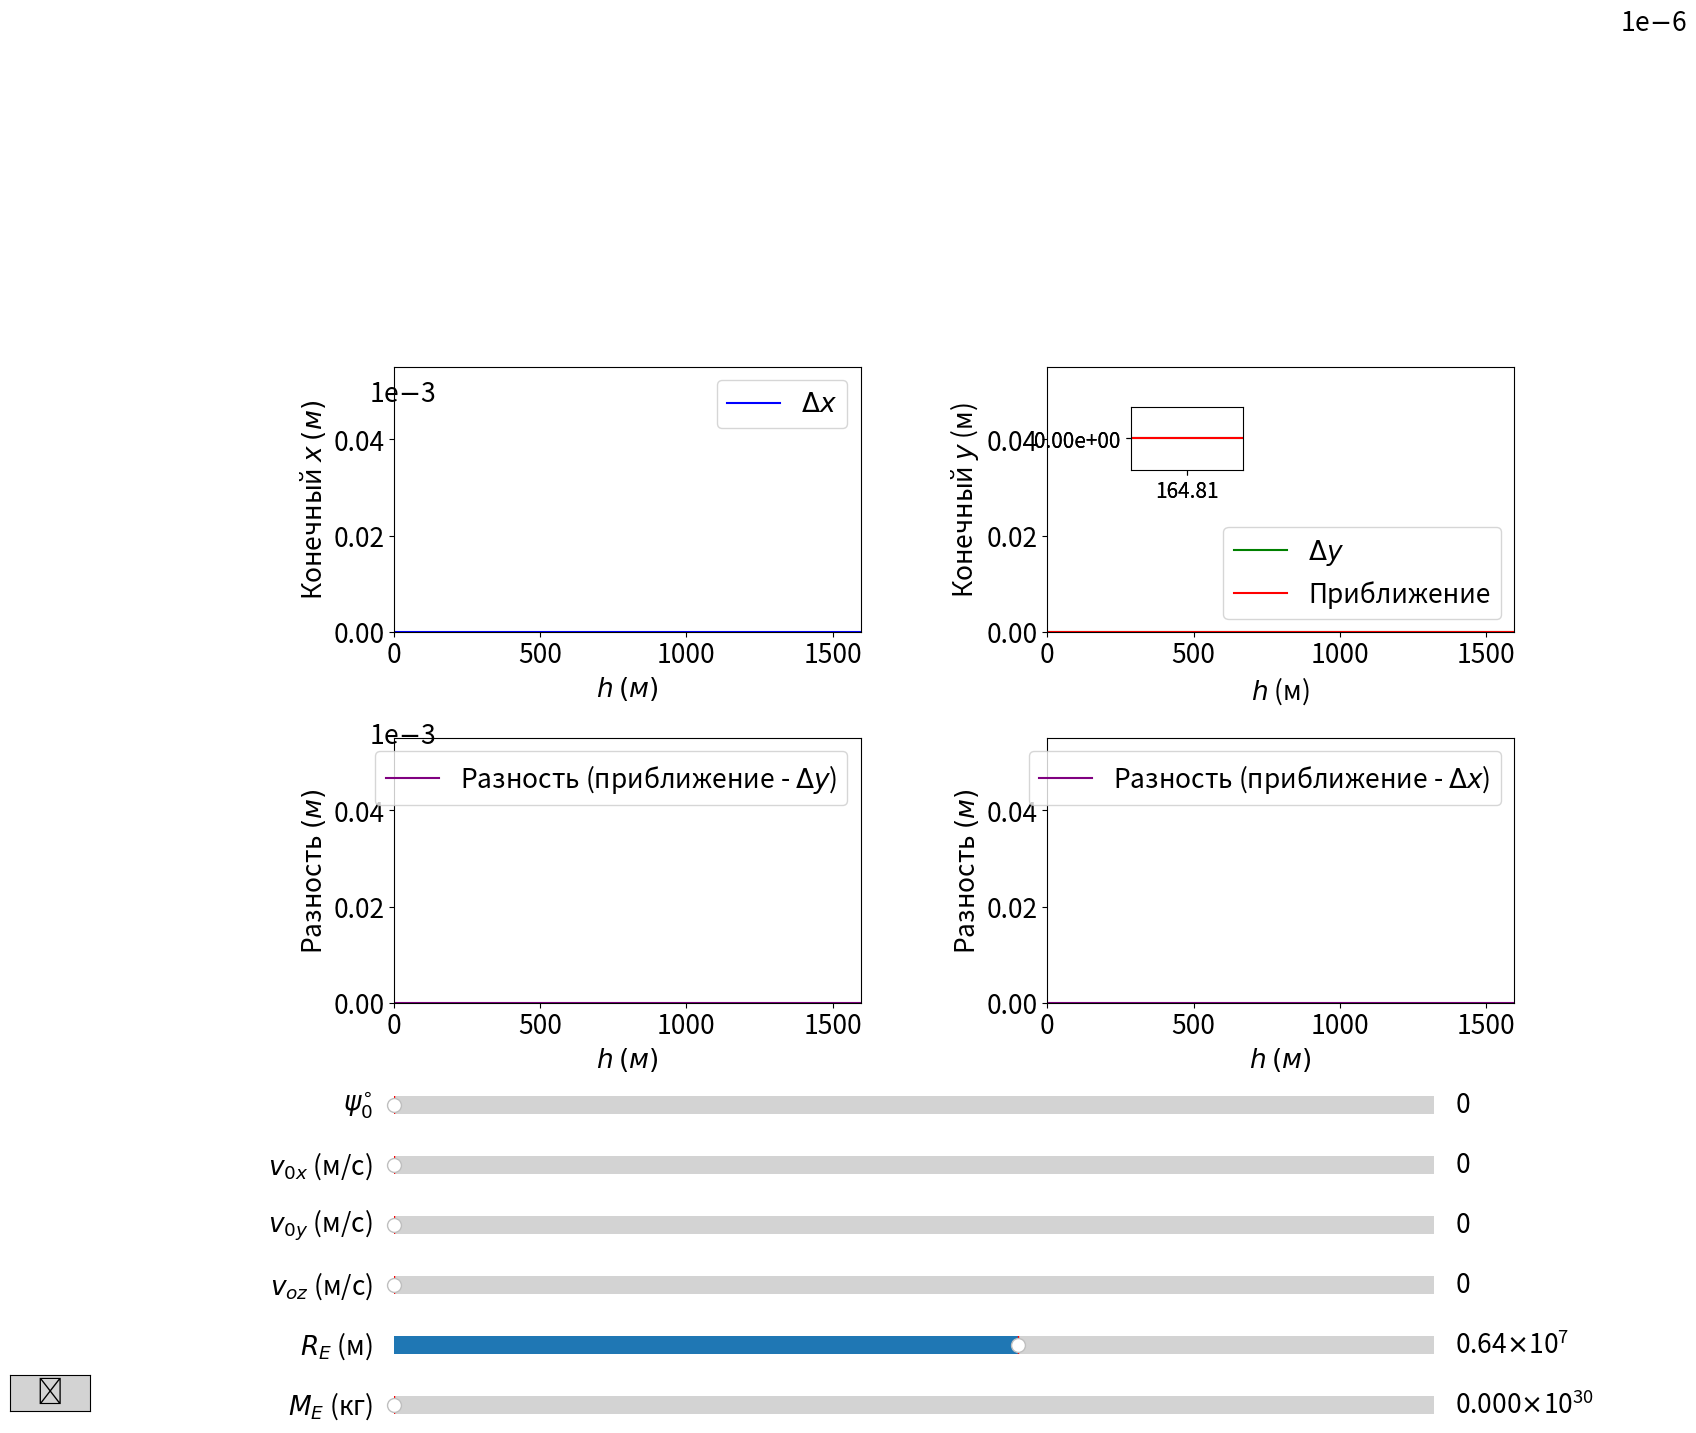

The script that saved this image:
import numpy as np
from scipy.integrate import solve_ivp
import matplotlib.pyplot as plt
from matplotlib.widgets import Slider
from mpl_toolkits.axes_grid1.inset_locator import inset_axes
from matplotlib.widgets import Button


plt.rcParams.update({'font.size': 19})
w = 7.2921e-5
R_0 = 6371e3
G = 6.67e-11
M_e = 5.97e24
M_sun = 1.989e30


def equations(t, state, R, M, pxi_0):
    x, y, z, vx, vy, vz = state
    g_E0 = G * M / R**2
    alpha = w**2 * R / g_E0 * np.sin(pxi_0) * np.cos(pxi_0)
    teta = pxi_0 - alpha
    w_x = -w * np.sin(teta)
    w_z = w * np.cos(teta)
    g_0 = g_E0 * (1 - w**2 * R / g_E0 * np.sin(pxi_0)**2)
    g_x_x = -(g_E0 / R - w_z**2)
    g_y_y = -(g_E0 / R - w**2)
    g_z_z = 2 * g_E0 / R + w_x**2
    g_x_z = 3 * alpha * g_E0 / R - w_z * w_x
    ax_1 = g_x_x * x + g_x_z * z + 2 * w_z * vy
    ay_1 = g_y_y * y - 2 * w_z * vx + 2 * w_x * vz
    az_1 = -g_0 + g_x_z * x + g_z_z * z - 2 * w_x * vy
    return [vx, vy, vz, ax_1, ay_1, az_1]


def equations_approx(t, state, R, M, pxi_0):
    x, y, z, vx, vy, vz = state
    g_E0 = G * M / R**2
    alpha = w**2 * R / g_E0 * np.sin(pxi_0) * np.cos(pxi_0)
    teta = pxi_0 - alpha
    w_x = -w * np.sin(teta)
    w_z = w * np.cos(teta)
    g_0 = g_E0 * (1 - w**2 * R / g_E0 * np.sin(pxi_0)**2)
    g_x_z = 3 * alpha * g_E0 / R - w_z * w_x
    ax = g_x_z*z+2*w_z*vy
    ay = 2*w_x*vz
    az = -g_0
    return [vx, vy, vz, ax, ay, az]

def calculate_final_coordinates_approx(initial_height, initial_angle, initial_velocity_x, initial_velocity_y, initial_velocity_z, planet_radius, planet_mass):
    pxi_0 = np.radians(initial_angle)
    R = planet_radius
    M = planet_mass

    initial_state = [0, 0, initial_height, initial_velocity_x, initial_velocity_y, initial_velocity_z]

    def hit_ground(t, state):
        z = state[2]
        return z

    hit_ground.terminal = True
    hit_ground.direction = -1

    t_span = (0, 1e6)

    solution = solve_ivp(
        lambda t, state: equations_approx(t, state, R, M, pxi_0),  # Используем lambda для передачи параметров
        t_span,
        initial_state,
        method='DOP853',
        events=hit_ground
    )

    x_final, y_final = solution.y[0, -1], solution.y[1, -1]
    return x_final, y_final

def calculate_final_coordinates(initial_height, initial_angle, initial_velocity_x, initial_velocity_y, initial_velocity_z, planet_radius, planet_mass):
    pxi_0 = np.radians(initial_angle)
    R = planet_radius
    M = planet_mass
    initial_state = [0, 0, initial_height, initial_velocity_x, initial_velocity_y, initial_velocity_z]
    g_E0 = G * M / R**2
    g_0 = g_E0 * (1 - w**2 * R / g_E0 * np.sin(pxi_0)**2)
    t_span = (0, (2 * initial_state[2] / g_0)**0.5)
    t_eval = np.linspace(*t_span, 1000)
    solution = solve_ivp(equations, t_span, initial_state, t_eval=t_eval, method='DOP853', args=(R, M, pxi_0))
    x_final, y_final = solution.y[0, -1], solution.y[1, -1]
    return x_final, y_final


def update_plot(val):
    initial_angle = angle_slider.val
    initial_velocity_x = velocity_x_slider.val
    initial_velocity_y = velocity_y_slider.val
    initial_velocity_z = velocity_z_slider.val
    planet_radius = radius_slider.val
    planet_mass = mass_slider.val

    initial_heights = np.linspace(4, 1596, 100)
    final_x = []
    final_y = []
    approximations = []
    differences = []
    differences_x = []

    for h in initial_heights:
        x, y = calculate_final_coordinates(
            h, initial_angle, initial_velocity_x, initial_velocity_y, initial_velocity_z, planet_radius, planet_mass
        )
        x_app, y_app = calculate_final_coordinates_approx(
            h, initial_angle, initial_velocity_x, initial_velocity_y, initial_velocity_z, planet_radius, planet_mass
        )
        final_x.append(x)
        final_y.append(y)
        approximations.append(y_app)
        differences.append(y_app - y)
        differences_x.append(x_app - x)
    zoom_ax = inset_axes(ax2, width="30%", height="30%",
                     bbox_to_anchor=(0.15, 0.1, 0.8, 0.8),
                     bbox_transform=ax2.transAxes,
                     loc='upper left')


    zoom_ax.clear()
    ax1.clear()
    ax2.clear()
    ax3.clear()
    ax4.clear()

    ax1.plot(initial_heights, np.array(final_x)*10**3, label="$\Delta x$", color="blue")
    ax1.text(0.09, 2.35, r"1e$-$3", transform=ax3.transAxes, fontsize=19, va='top', ha='right')
    ax1.set_xlabel("$h$ $(м)$")
    ax1.set_ylabel("Конечный $x$ $(м)$")
    ax1.legend()
    ax1.set_xlim(0, max(initial_heights))
    ax1.set_ylim(0, None)

    
    ax2.plot(initial_heights, np.array(final_y)*10**6, label="$\Delta y$", color="green")
    ax2.plot(initial_heights, np.array(approximations)*10**6,label="Приближение", color="red")
    ax2.text(1.37, 2.35, r"1e$-$6", transform=ax2.transAxes, fontsize=19, va='top', ha='right')
    ax2.set_xlabel("$h$ (м)")
    ax2.set_ylabel("Конечный $y$ (м)")
    ax2.set_xlim(0, max(initial_heights))
    ax2.set_ylim(0, None)
    ax2.legend(loc="lower right")

    y_zoom_range = (final_y[10]-(final_y[10]-approximations[10]), final_y[10]+(final_y[10]-approximations[10]))  # Диапазон увеличения по x
    x_zoom_range = (initial_heights[10]-(final_y[10]-approximations[10])*10**3, initial_heights[10]+(final_y[10]-approximations[10])*10**3)
    zoom_ax.plot(initial_heights, final_y, color='green')
    zoom_ax.plot(initial_heights, approximations, color='red')
    zoom_ax.set_xlim(x_zoom_range)
    zoom_ax.set_ylim(y_zoom_range)

    x_ticks = np.linspace(x_zoom_range[0], x_zoom_range[1], 2)
    y_ticks = np.linspace(y_zoom_range[0], y_zoom_range[1], 2)

    zoom_ax.set_xticks(x_ticks)
    zoom_ax.set_yticks(y_ticks)

    zoom_ax.set_xticklabels([f"{tick:.2f}" for tick in x_ticks], fontsize=15)
    print(x_ticks)
    zoom_ax.set_yticklabels([f"{tick:.2e}" for tick in y_ticks], fontsize=15)
    print(y_ticks)



    ax3.plot(initial_heights, np.array(differences)*10**3, label="Разность (приближение - $\Delta y$)", color="purple")
    ax3.set_xlabel("$h$ $(м)$")
    ax3.text(0.09, 1.06, r"1e$-$3", transform=ax3.transAxes, fontsize=19, va='top', ha='right')
    ax3.set_ylabel("Разность $(м)$")
    ax3.legend()
    ax3.set_xlim(0, max(initial_heights))
    ax3.set_ylim(0, None)

    ax4.plot(initial_heights, np.array(differences_x), label="Разность (приближение - $\Delta x$)", color="purple")
    ax4.set_xlabel("$h$ $(м)$")
    ax4.set_ylabel("Разность $(м)$")
    ax4.set_xlim(0, max(initial_heights))
    ax4.set_ylim(0, None)
    #ax3.text(1.37, 1.06, r"1e$-$6", transform=ax3.transAxes, fontsize=19, va='top', ha='right')
    ax4.legend()
    plt.draw()

fig, ((ax1, ax2), (ax3, ax4)) = plt.subplots(2, 2, figsize=(16, 12))

plt.subplots_adjust(left=0.25, right=0.95, bottom=0.35, hspace=0.4, wspace=0.4)

ax_angle = plt.axes([0.25, 0.25, 0.65, 0.03])
ax_velocity_x = plt.axes([0.25, 0.2, 0.65, 0.03])
ax_velocity_y = plt.axes([0.25, 0.15, 0.65, 0.03])
ax_velocity_z = plt.axes([0.25, 0.1, 0.65, 0.03])
ax_radius = plt.axes([0.25, 0.05, 0.65, 0.03])
ax_mass = plt.axes([0.25, 0.0, 0.65, 0.03])

angle_slider = Slider(ax_angle, r'$\psi_0^{\circ}$', 0, 90, valinit=0, valstep=1)
velocity_x_slider = Slider(ax_velocity_x, '$v_{0x}$ (м/с)', 0, 100, valinit=0, valstep=0.1)
velocity_y_slider = Slider(ax_velocity_y, '$v_{0y}$ (м/с)', 0, 100, valinit=0, valstep=0.1)
velocity_z_slider = Slider(ax_velocity_z, '$v_{oz}$ (м/с)', 0, 100, valinit=0, valstep=0.1)
radius_slider = Slider(ax_radius, '$R_E$ (м)', 1e6, 1e7, valinit=R_0, valstep=1e5)
mass_slider = Slider(ax_mass, '$M_{E}$ (кг)', M_e, M_sun, valinit=M_e, valstep=(M_sun - M_e) / 100)


sliders_visible = True




def toggle_sliders(event):
    global sliders_visible
    sliders_visible = not sliders_visible
    if sliders_visible:
        angle_slider.ax.set_visible(True)
        velocity_x_slider.ax.set_visible(True)
        velocity_y_slider.ax.set_visible(True)
        velocity_z_slider.ax.set_visible(True)
        radius_slider.ax.set_visible(True)
        mass_slider.ax.set_visible(True)
        toggle_button.label.set_text("⮝")
        plt.subplots_adjust(left=0.25, right=0.95, bottom=0.35, top=0.95, hspace=0.4, wspace=0.4)
    else:
        angle_slider.ax.set_visible(False)
        velocity_x_slider.ax.set_visible(False)
        velocity_y_slider.ax.set_visible(False)
        velocity_z_slider.ax.set_visible(False)
        radius_slider.ax.set_visible(False)
        mass_slider.ax.set_visible(False)
        toggle_button.label.set_text("⮟")

        positions = [
            [0.1, 0.55, 0.35, 0.35],
            [0.55, 0.55, 0.35, 0.35],
            [0.1, 0.1, 0.35, 0.35],
            [0.55, 0.1, 0.35, 0.35]
        ]
        for i, ax in enumerate(fig.axes):
            if ax not in [angle_slider.ax, velocity_x_slider.ax, velocity_y_slider.ax,
                          velocity_z_slider.ax, radius_slider.ax, mass_slider.ax, ax_button]:
                ax.set_position(positions[i % len(positions)])

    plt.draw()


ax_button = plt.axes([0.01, 0.01, 0.05, 0.03])
toggle_button = Button(ax_button, "⮝", color='lightgray', hovercolor='gray')
toggle_button.on_clicked(toggle_sliders)

angle_slider.on_changed(update_plot)
velocity_x_slider.on_changed(update_plot)
velocity_y_slider.on_changed(update_plot)
velocity_z_slider.on_changed(update_plot)
radius_slider.on_changed(update_plot)
mass_slider.on_changed(update_plot)

update_plot(None)

plt.show()
